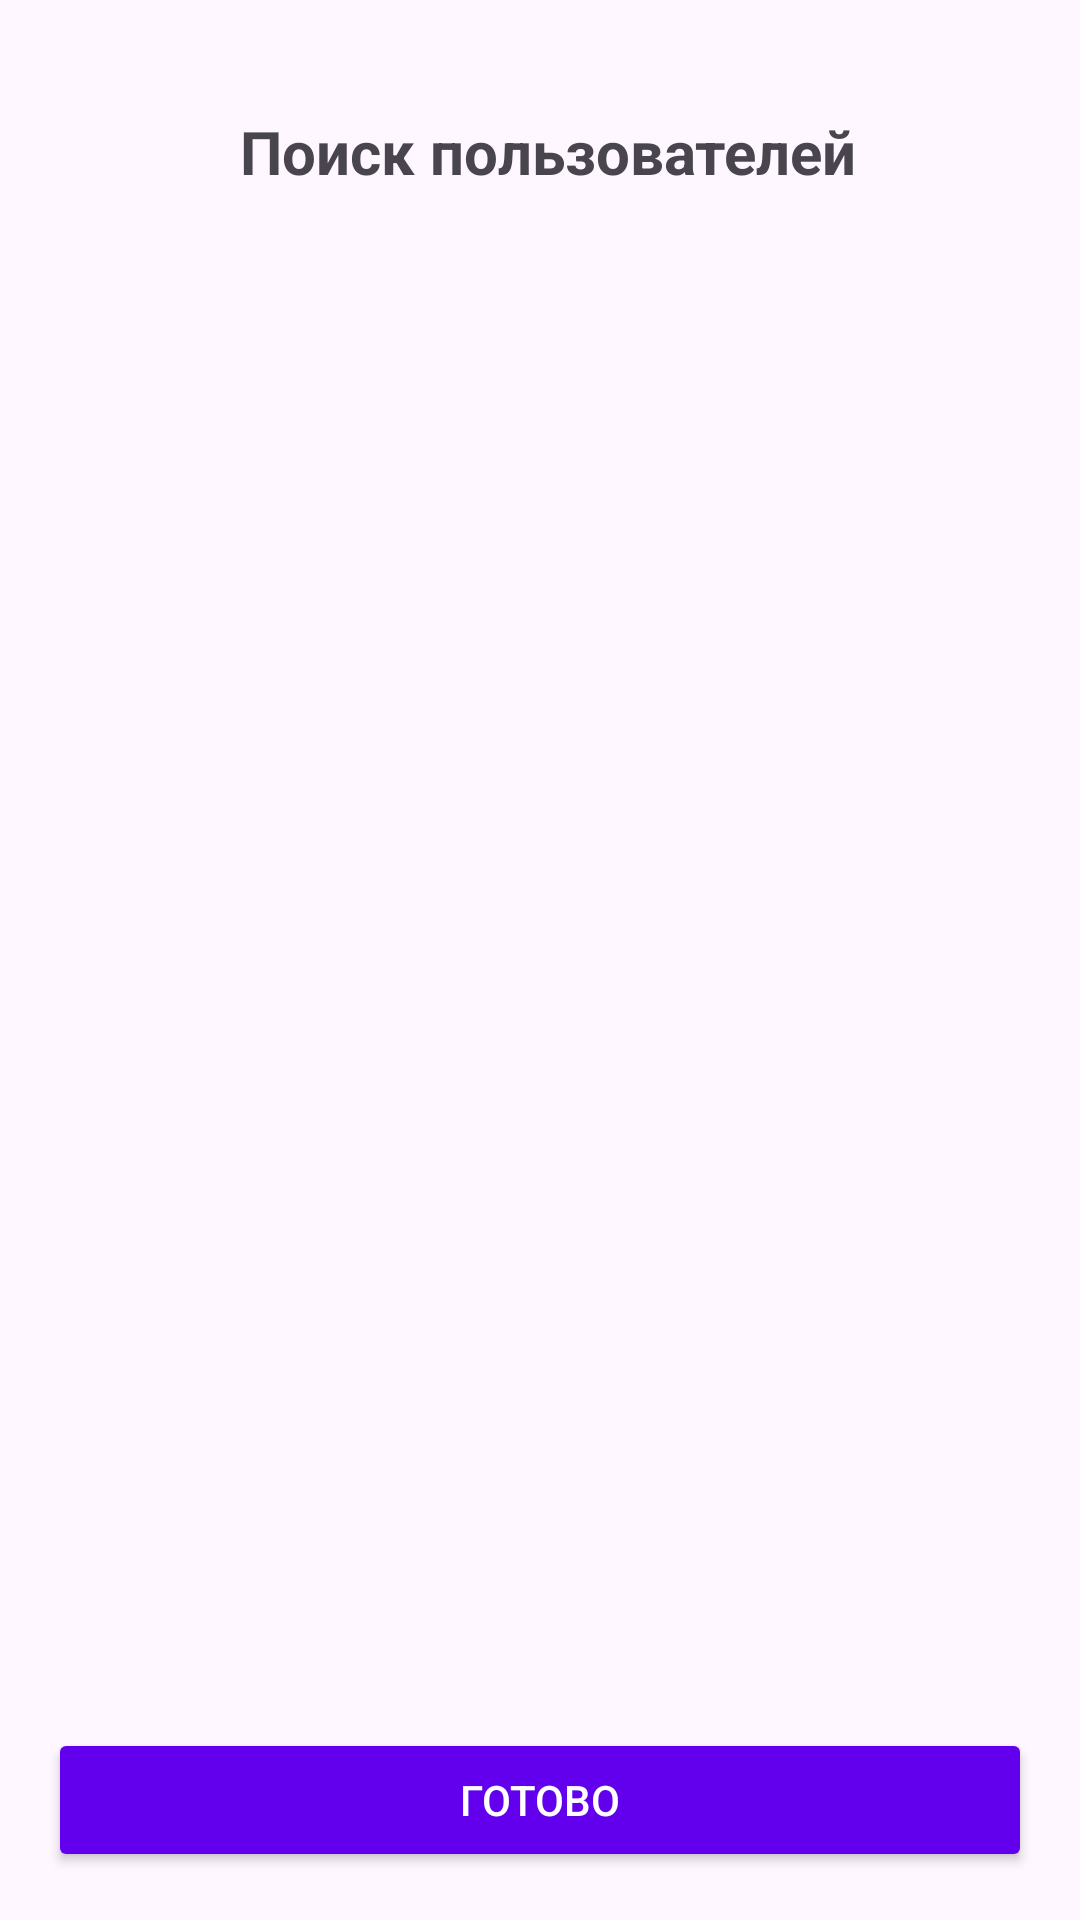

Here is an Android app screen rendered from its layout file. Give the layout XML and the strings, colors and styles it references.
<!-- AndroidManifest.xml: application theme Theme.MAX -->
<!-- res/layout/new_chat_fragment.xml -->
<?xml version="1.0" encoding="utf-8"?>
<androidx.constraintlayout.widget.ConstraintLayout
    xmlns:android="http://schemas.android.com/apk/res/android"
    xmlns:app="http://schemas.android.com/apk/res-auto"
    xmlns:tools="http://schemas.android.com/tools"
    android:layout_width="match_parent"
    android:layout_height="match_parent"
    android:padding="16dp">

    <ImageButton
        android:id="@+id/btnBack"
        android:layout_width="48dp"
        android:layout_height="48dp"
        android:background="?attr/selectableItemBackgroundBorderless"
        android:src="@drawable/arrow_left"
        app:layout_constraintStart_toStartOf="parent"
        app:layout_top_toTopOf="parent"
        tools:ignore="SpeakableTextPresentCheck"
        tools:layout_editor_absoluteY="16dp" />

    <TextView
        android:id="@+id/tvTitle"
        android:layout_width="wrap_content"
        android:layout_height="wrap_content"
        android:text="Поиск пользователей"
        android:textSize="20sp"
        android:textStyle="bold"
        android:layout_marginStart="16dp"
        app:layout_constraintBottom_toBottomOf="@id/btnBack"
        app:layout_constraintStart_toEndOf="@id/btnBack"
        app:layout_top_toTopOf="@id/btnBack" />

    <androidx.recyclerview.widget.RecyclerView
        android:id="@+id/rvUserList"
        android:layout_width="0dp"
        android:layout_height="0dp"
        android:layout_marginTop="16dp"
        android:layout_marginBottom="16dp"
        app:layout_constraintBottom_toTopOf="@id/btnDone"
        app:layout_constraintEnd_toEndOf="parent"
        app:layout_constraintStart_toStartOf="parent"
        app:layout_constraintTop_toBottomOf="@+id/tvTitle"/>

    <Button
        android:id="@+id/btnDone"
        android:layout_width="0dp"
        android:layout_height="wrap_content"
        android:text="Готово"
        android:backgroundTint="@color/design_default_color_primary"
        android:textColor="@android:color/white"
        app:layout_constraintBottom_toBottomOf="parent"
        app:layout_constraintEnd_toEndOf="parent"
        app:layout_constraintStart_toStartOf="parent" />

</androidx.constraintlayout.widget.ConstraintLayout>
<!-- resources referenced by this layout -->
<resources>
  <style name="Theme.MAX" parent="Base.Theme.MAX" />
  <style name="Base.Theme.MAX" parent="Theme.Material3.DayNight.NoActionBar">
          
          
      </style>
</resources>
